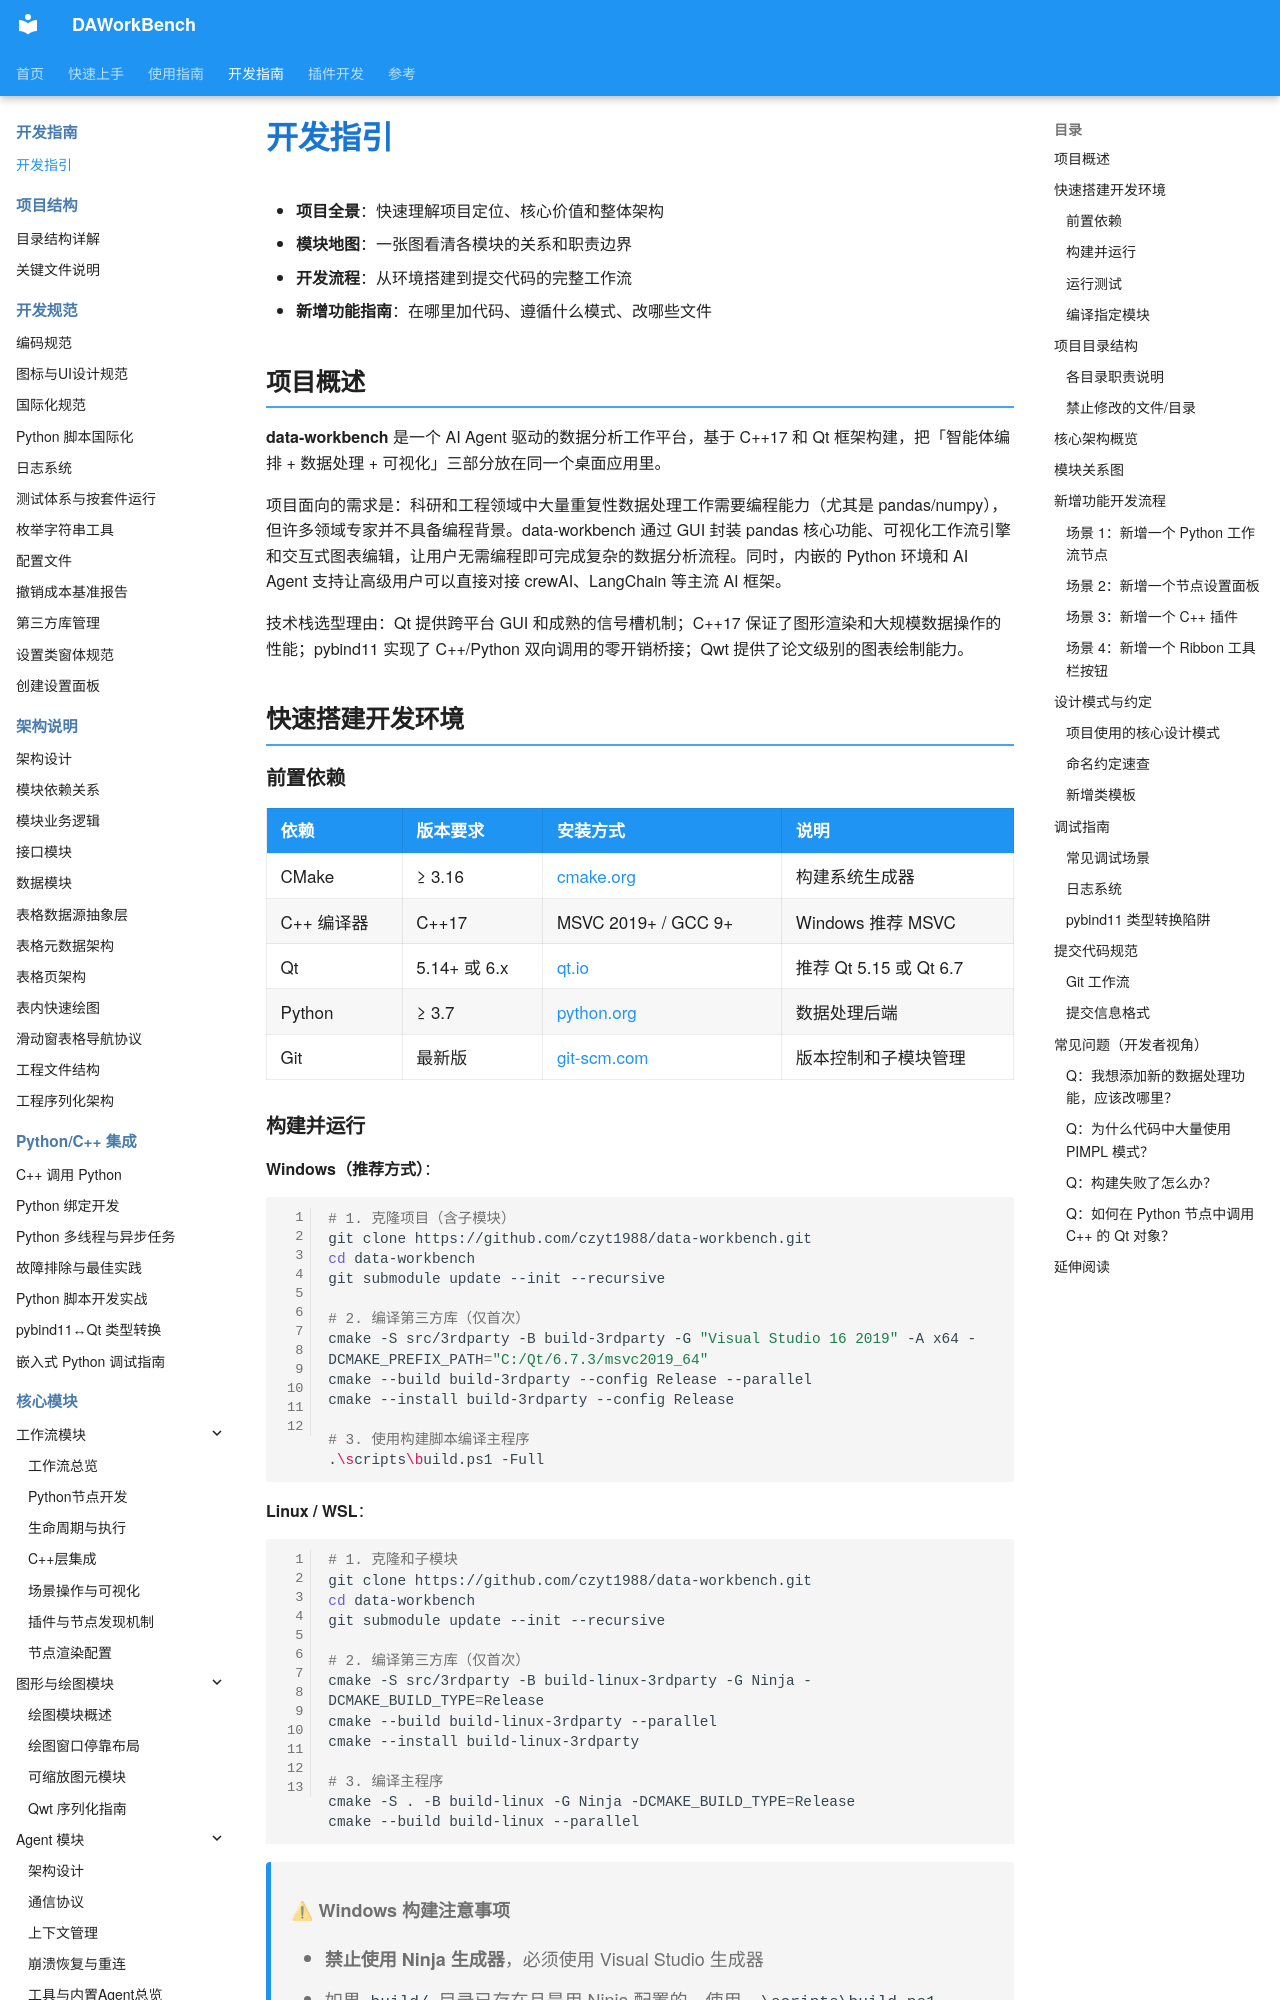

repository: czyt1988/data-workbench · page: zh/dev-guide/developer-guide/index.html · generator: mkdocs

# 开发指引

- **项目全景**：快速理解项目定位、核心价值和整体架构
- **模块地图**：一张图看清各模块的关系和职责边界
- **开发流程**：从环境搭建到提交代码的完整工作流
- **新增功能指南**：在哪里加代码、遵循什么模式、改哪些文件

## 项目概述

**data-workbench** 是一个 AI Agent 驱动的数据分析工作平台，基于 C++17 和 Qt 框架构建，把「智能体编排 + 数据处理 + 可视化」三部分放在同一个桌面应用里。

项目面向的需求是：科研和工程领域中大量重复性数据处理工作需要编程能力（尤其是 pandas/numpy），但许多领域专家并不具备编程背景。data-workbench 通过 GUI 封装 pandas 核心功能、可视化工作流引擎和交互式图表编辑，让用户无需编程即可完成复杂的数据分析流程。同时，内嵌的 Python 环境和 AI Agent 支持让高级用户可以直接对接 crewAI、LangChain 等主流 AI 框架。

技术栈选型理由：Qt 提供跨平台 GUI 和成熟的信号槽机制；C++17 保证了图形渲染和大规模数据操作的性能；pybind11 实现了 C++/Python 双向调用的零开销桥接；Qwt 提供了论文级别的图表绘制能力。

## 快速搭建开发环境

### 前置依赖

| 依赖 | 版本要求 | 安装方式 | 说明 |
|------|----------|----------|------|
| CMake | ≥ 3.16 | [cmake.org](https://cmake.org) | 构建系统生成器 |
| C++ 编译器 | C++17 | MSVC 2019+ / GCC 9+ | Windows 推荐 MSVC |
| Qt | 5.14+ 或 6.x | [qt.io](https://www.qt.io) | 推荐 Qt 5.15 或 Qt 6.7 |
| Python | ≥ 3.7 | [python.org](https://www.python.org) | 数据处理后端 |
| Git | 最新版 | [git-scm.com](https://git-scm.com) | 版本控制和子模块管理 |
